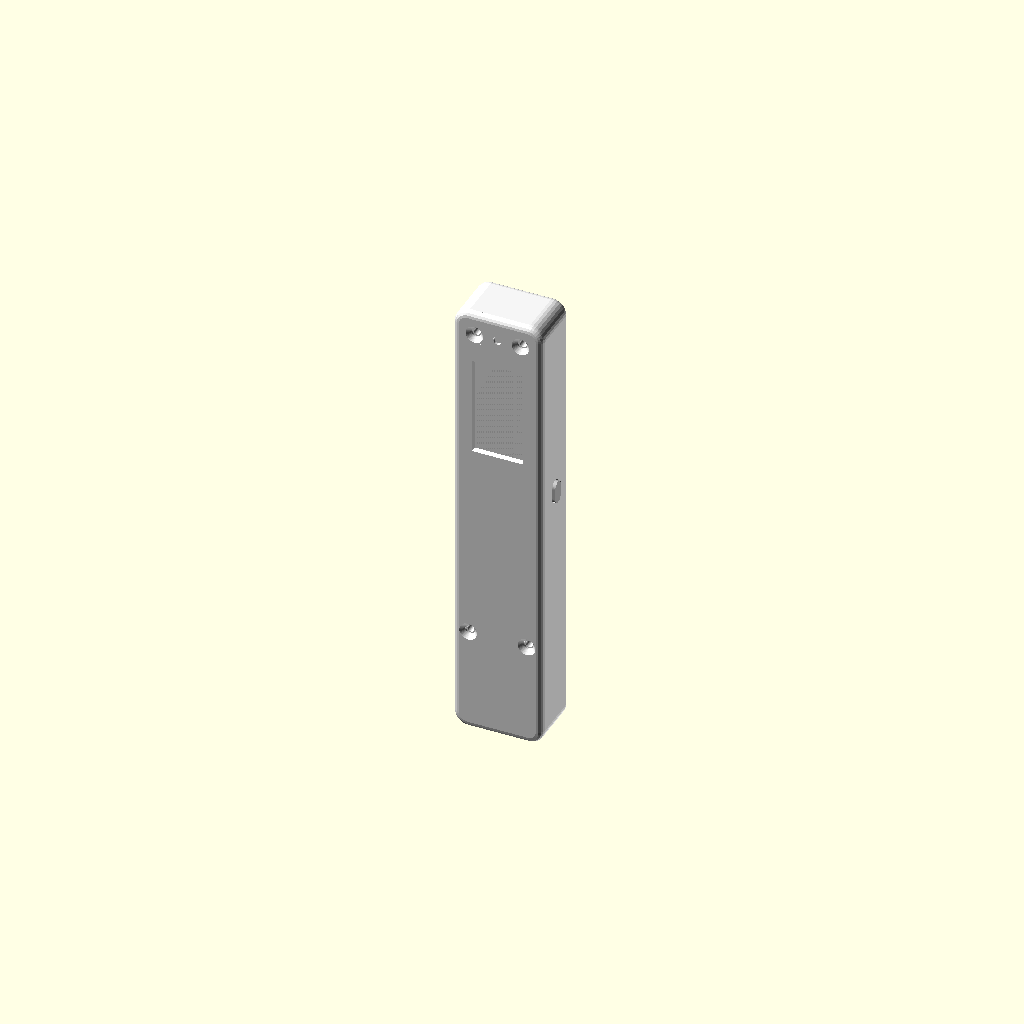
Cell 1: rendered with the file's own defaults.
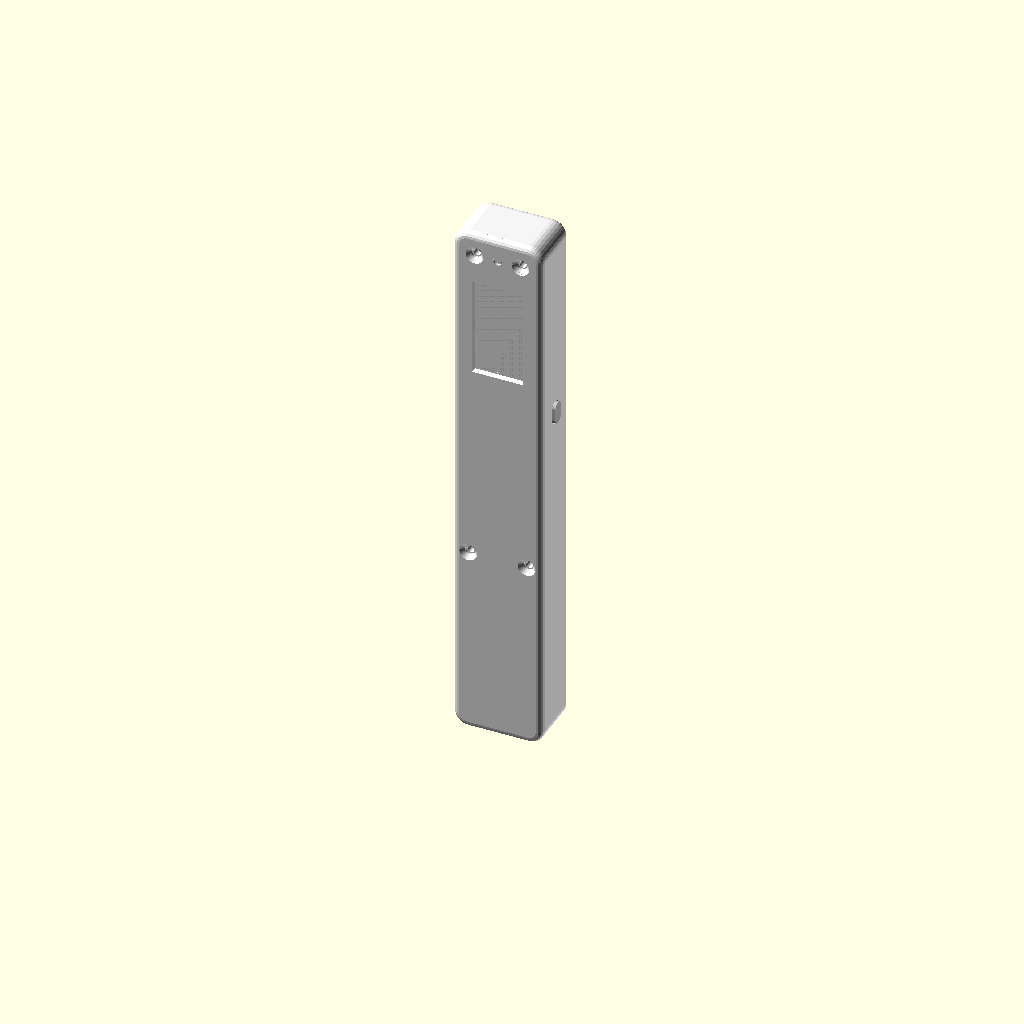
Cell 2: xiao_l = 42 (everything else at default).
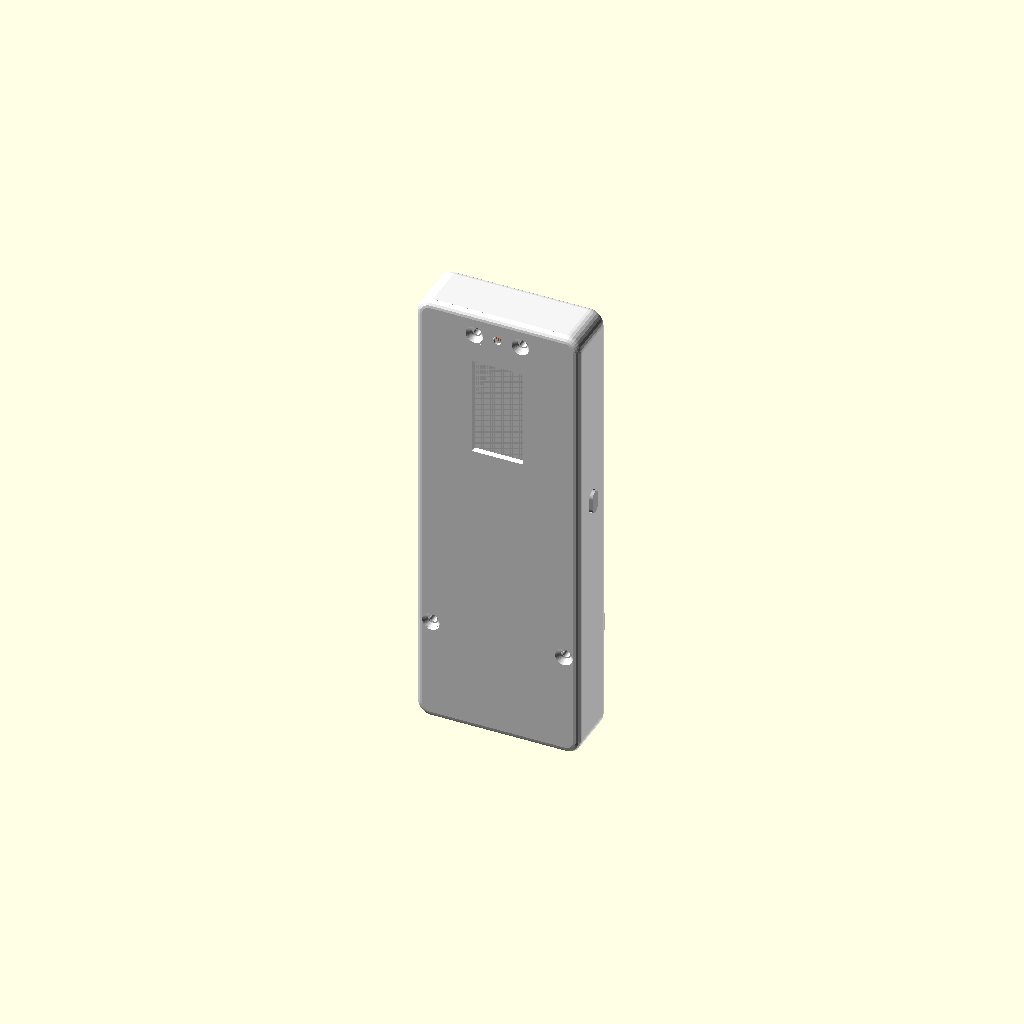
Cell 3: xiao_w = 35.6 (everything else at default).
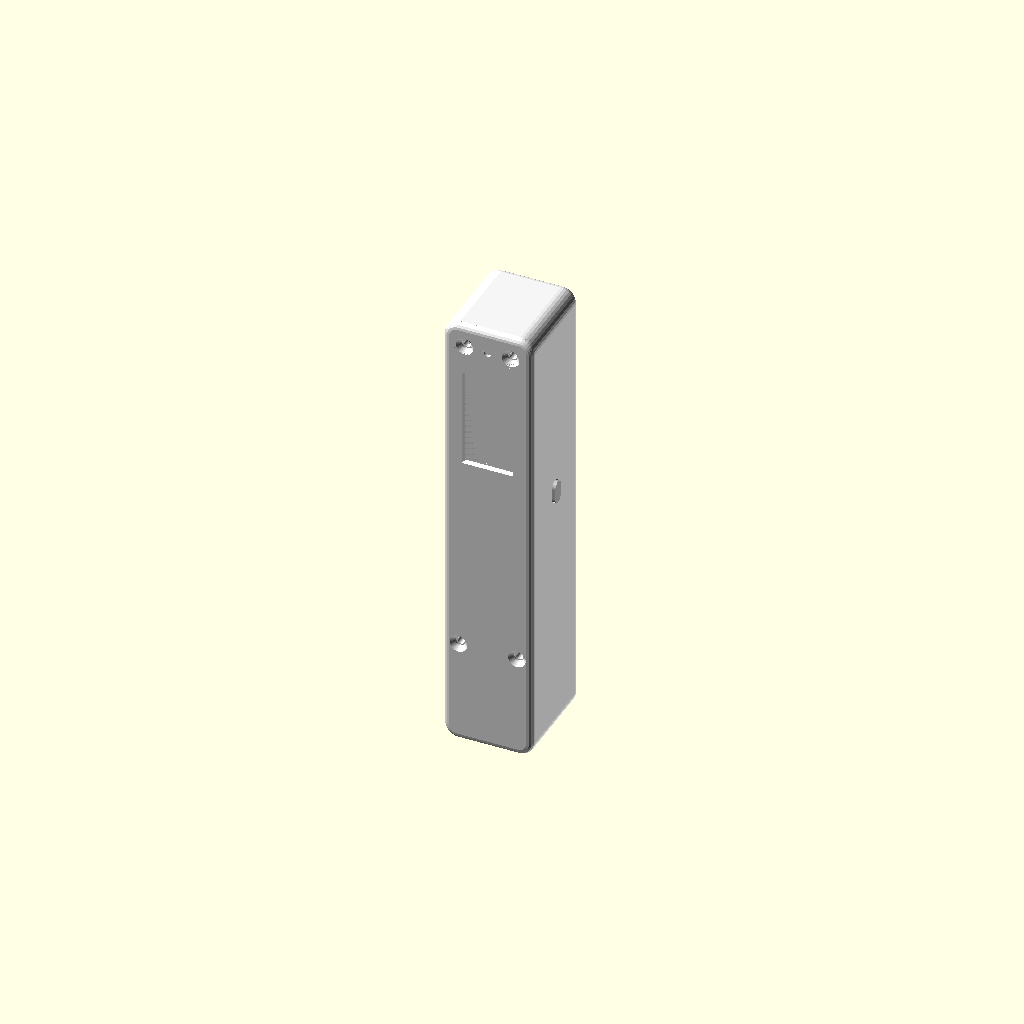
Cell 4: the same model with xiao_stack = 20.
All cells are drawn from one camera (rotation 55°, 0°, 25°, orthographic, colour scheme Cornfield), so only the parameter changes between them.
Source of the model, cad/recorder.scad:
// Pocket voice recorder enclosure, after the MVP concept
// (docs/reference/concept-mvp.png). Parametric OpenSCAD; sizes in millimetres.
//
// Render a part:   openscad -D 'part="back"' -o back.stl recorder.scad
// Parts: assembly (preview only), back, front, button, clip (optional).
// Each printable part comes out already in its print orientation.
//
// Values marked MEASURE are taken from listings or guessed, not from parts in
// hand. Measure yours with calipers before printing; everything else follows
// from them. See docs/DESIGN.md for the build.
//
// Axes: x across the face, y through it (front = -y, where the screen is),
// z along the length (z = 0 is the USB-C end).

part = "assembly";
with_clip = false;   // the concept has no clip; true adds screw holes for one

$fn = 48;

// --- Bought parts (MEASURE) -----------------------------------------------
// Seeed XIAO ESP32-S3 with the Sense expansion board, camera unplugged.
xiao_l = 21.0;        // along the body, USB-C end first (listing: 21 x 17.8)
xiao_w = 17.8;
xiao_stack = 10.0;    // MEASURE: board + expansion board + USB-C, no camera
usb_w = 9.4;          // opening for the USB-C receptacle (8.9 x 3.2 plus play)
usb_t = 3.8;
usb_offset_t = 0.0;   // MEASURE: USB-C centre from the cavity centre, + = toward the back
mic_from_usb = 10.0;  // MEASURE: mic port distance from the USB-C end of the board
mic_x = 0.0;          // MEASURE

// Good Display GDEM0097T61, 0.97" e-ink, portrait. Outline and active area
// from the vendor page; where the active area sits in the outline is a guess.
epd_l = 30.0;
epd_w = 14.15;
epd_t = 1.0;
epd_active_l = 22.26;
epd_active_w = 10.65;
epd_active_shift = 1.5;  // MEASURE: active-area centre offset away from the FPC end
adapter_t = 3.5;      // MEASURE: DESPI-C02-CV0097, taped behind the panel

// Single-cell LiPo pouch with protection board, e.g. size code 601535.
lipo_l = 35.0;
lipo_w = 15.0;
lipo_t = 6.0;

// 6 x 6 mm tactile switch, mounted on its side so the button is on the edge.
switch_w = 6.0;
switch_total = 5.0;   // body + actuator

// 3 mm orange LED, M2 x 5 flat-head screws (self-tapping into plastic).
led_d = 3.0;
screw_d = 2.0;

// --- Printer fit --------------------------------------------------------------
clear = 0.4;          // gap around loose parts
fit = 0.15;           // per-side gap where printed parts meet
wall = 1.4;
end_wall = 1.2;       // USB-C end: thin so the plug seats fully
corner_r = 3.5;       // corners seen from the front
edge_r = 1.5;         // the long edges
inner_r = 0.6;        // inside corners: tight, so the board's square corners fit

// --- Derived ----------------------------------------------------------------
in_w = xiao_w + 2 * clear;
in_t = max(xiao_stack, lipo_t, epd_t + adapter_t, switch_w) + 2 * clear;
out_w = in_w + 2 * wall;
out_t = in_t + 2 * wall;
split_y = -out_t / 2 + wall;  // the front lid is everything in front of this

btn_band = switch_w + 1.8;  // full-width band for the side button: switch plus two 0.8 ribs
disp_zone = epd_l + 3;
top_band = 8;         // LED and the two screws

z_board = end_wall;
z_batt = z_board + xiao_l + clear;
z_btn = z_batt + lipo_l + 2;
z_disp = z_btn + btn_band;
z_top = z_disp + disp_zone;
out_l = z_top + top_band + wall;

window_l = epd_active_l + 0.6;
window_w = epd_active_w + 0.6;
window_z = z_disp + 1.5 + epd_l / 2 + epd_active_shift;  // 1.5 = room for the flex-cable fold
led_z = z_top + top_band / 2;
boss_d = 4.6;
// Four corner screws, like the concept: two above the screen, two just above
// the board on short posts in front of the battery.
screw_low_z = z_batt + boss_d / 2 + 0.5;
screws = [[-5.5, led_z], [5.5, led_z], [-(in_w / 2 - boss_d / 2), screw_low_z], [in_w / 2 - boss_d / 2, screw_low_z]];
post_back_y = in_t / 2 - lipo_t - 0.6;  // lower posts stop in front of the battery
wedge_w = (in_w - lipo_w) / 2 - 0.2;    // the wedges under them fill the space beside the battery
rim_z = screw_low_z + boss_d / 2 + 0.5;  // the lid's alignment rim starts above the lower posts
lip_h = 1.2;          // the lid's alignment rim, reaching into the back
lip_w = 1.0;

btn_hole_t = 3.0;     // stadium hole in the right side, through-thickness size
btn_hole_l = 5.6;
btn_z = z_btn + btn_band / 2;
btn_x0 = in_w / 2 - fit - 0.8;    // inner face of the button flange, where the switch presses
sw_x0 = btn_x0 - switch_total;    // back of the switch, against the cradle

assert(lipo_w + clear <= in_w, "battery is wider than the inside");
assert(wedge_w >= 0.8, "battery too wide to leave room for the screw-post wedges");
assert(lipo_t + clear <= in_t, "battery is thicker than the inside");
assert(post_back_y - (split_y + wall) > 2.5, "no room for the lower screw posts in front of the battery");

// --- Shapes -------------------------------------------------------------------

// Box with rounded corners seen from the front (rc) and rounded long edges (re).
module rbox(w, t, l, rc, re) {
  hull()
    for (sx = [-1, 1], sz = [0, 1], sy = [-1, 1])
      translate([sx * (w / 2 - rc), sy * (t / 2 - re), rc + sz * (l - 2 * rc)])
        rotate([90, 0, 0]) rotate_extrude($fn = 32) translate([rc - re, 0]) circle(r = re, $fn = 16);
}

// Prism through y with rounded front-view corners.
module rprism(w, t, l, r) {
  hull()
    for (sx = [-1, 1], sz = [0, 1])
      translate([sx * (w / 2 - r), 0, r + sz * (l - 2 * r)]) rotate([90, 0, 0]) cylinder(r = r, h = t, center = true);
}

module stadium(a, b) {  // a across, b along z, axis along x
  hull() for (s = [-1, 1]) translate([0, 0, s * (b - a) / 2]) rotate([0, 90, 0]) cylinder(d = a, h = 10, center = true);
}

module shell() {
  difference() {
    rbox(out_w, out_t, out_l, corner_r, edge_r);
    translate([0, 0, end_wall]) rprism(in_w, in_t, out_l - end_wall - wall, inner_r);
  }
}

module front_half() { translate([-50, -50, -1]) cube([100, 50 + split_y, 200]); }

// --- Back: holds everything; printed face-down on its back ------------------

module back() {
  difference() {
    union() {
      difference() {
        shell();
        front_half();
      }
      // Top screw bosses, from the back up to the split.
      for (s = [0, 1]) translate([screws[s][0], 0, screws[s][1]])
        rotate([-90, 0, 0]) translate([0, 0, split_y]) cylinder(d = boss_d, h = in_t / 2 - split_y + wall / 2);
      // Lower posts hang off the side walls in front of the battery. A 45 degree
      // wedge against the wall carries the outer part when printing; the inner
      // ~3 mm of each post's underside is a short overhang. The battery sits
      // between the wedges.
      for (s = [2, 3]) let(x = screws[s][0], z = screws[s][1], wx = x > 0 ? in_w / 2 - wedge_w : -in_w / 2) {
        translate([x, split_y, z]) rotate([-90, 0, 0]) cylinder(d = boss_d, h = post_back_y - split_y);
        hull() {
          translate([wx, split_y, z - boss_d / 2]) cube([wedge_w, post_back_y - split_y, boss_d]);
          translate([x > 0 ? in_w / 2 - 0.01 : -in_w / 2, split_y, z - boss_d / 2]) cube([0.01, post_back_y - split_y + wedge_w, boss_d]);
        }
      }
      // Switch cradle: a wall the switch backs onto, and ribs either side.
      translate([sw_x0 - 1.6, split_y + lip_h + 0.3, z_btn]) cube([1.6, out_t / 2 - split_y - lip_h - 0.3, btn_band]);
      for (z = [z_btn, z_btn + btn_band - 0.8])
        translate([sw_x0 - 1.6, split_y + lip_h + 0.3, z]) cube([switch_total + 1.6 - fit, out_t / 2 - split_y - lip_h - 0.3, 0.8]);  // stop short of the button flange
      // Low ribs that keep the battery in its bay.
      for (z = [z_batt + 0.2, z_btn - 1.0])
        translate([-in_w / 2, in_t / 2 - 1.5, z]) cube([in_w, 1.5, 0.8]);
    }
    // USB-C port in the end.
    translate([0, usb_offset_t, -1]) hull()
      for (s = [-1, 1]) translate([s * (usb_w - usb_t) / 2, 0, 0]) cylinder(d = usb_t, h = end_wall + 2);
    // Mic holes in the back, over the mic.
    for (dx = [-1.6, 0, 1.6])
      translate([mic_x + dx, in_t / 2 - 0.5, end_wall + clear + mic_from_usb]) rotate([-90, 0, 0]) cylinder(d = 1.0, h = wall + 1);
    // Side button hole.
    translate([in_w / 2 + wall / 2, 0, btn_z]) stadium(btn_hole_t + 2 * fit, btn_hole_l + 2 * fit);
    // Screw pilot holes; the top two go through the back too when a clip screws on there.
    for (s = [0 : 3]) translate([screws[s][0], 0, screws[s][1]]) rotate([-90, 0, 0])
      translate([0, 0, split_y - 1]) cylinder(d = 1.7, h = (s < 2 && with_clip) ? out_t : 6);
  }
}

// --- Front: the lid with the screen window ----------------------------------

module front() {
  difference() {
    union() {
      intersection() {
        shell();
        front_half();
      }
      // Rim that drops into the back for alignment, from above the lower screw
      // posts up (the board fills the full width below them).
      difference() {
        translate([0, split_y + lip_h / 2, rim_z]) rprism(in_w - 2 * fit, lip_h, out_l - rim_z - wall - fit, inner_r);
        translate([0, split_y + lip_h / 2, rim_z - 1])
          rprism(in_w - 2 * fit - 2 * lip_w, lip_h + 1, out_l - rim_z - wall - fit - lip_w + 1, inner_r);
        for (s = screws) translate([s[0], 0, s[1]]) rotate([-90, 0, 0]) cylinder(d = boss_d + 0.6, h = 50, center = true);
      }
    }
    // Screen window, chamfered outward, and a shallow pocket that locates the panel.
    translate([0, split_y, window_z]) hull() {
      cube([window_w, 0.01, window_l], center = true);
      translate([0, -wall - 0.01, 0]) cube([window_w + 1.0, 0.01, window_l + 1.0], center = true);
    }
    translate([-(epd_w + 0.3) / 2, split_y - 0.4, z_disp + 1.5]) cube([epd_w + 0.3, 1, epd_l + 0.3]);
    // LED: small hole to the front, seat for the dome behind it.
    translate([0, split_y, led_z]) rotate([90, 0, 0]) cylinder(d = 2.0, h = wall + 1);
    translate([0, split_y + 0.01, led_z]) rotate([90, 0, 0]) cylinder(d = led_d + 0.3, h = 0.8);
    // Countersunk screw holes.
    for (s = screws) translate([s[0], split_y, s[1]]) rotate([90, 0, 0]) {
      translate([0, 0, -lip_h - 1]) cylinder(d = screw_d + 0.3, h = wall + lip_h + 2);
      translate([0, 0, wall - 1.0]) cylinder(d1 = screw_d + 0.3, d2 = screw_d * 2 + 0.2, h = 1.01);
    }
  }
}

// --- Button: pill on the right edge, flange keeps it inside -----------------

module button() {
  // Built along +x: flange against the switch, head through the wall.
  hull() for (s = [-1, 1]) translate([0, 0, s * (btn_hole_l - 2 - btn_hole_t + 2) / 2])
    rotate([0, 90, 0]) cylinder(d = btn_hole_t + 2, h = 0.8);
  hull() for (s = [-1, 1]) translate([0, 0, s * (btn_hole_l - btn_hole_t) / 2])
    rotate([0, 90, 0]) cylinder(d = btn_hole_t - 0.2, h = 0.8 + wall + 0.8);
}

// --- Clip (optional): screws onto the back with the lid screws' bosses -------

module clip() {
  root_l = 9;
  len = 48;
  gap = 0.8;   // room for the pocket fabric
  t = 1.6;
  difference() {
    union() {
      // Root block screwed to the back; the beam stands off it by gap.
      translate([-(2 * screws[1][0] + 6) / 2, 0, -root_l / 2]) cube([2 * screws[1][0] + 6, gap + t, root_l]);
      translate([-3, gap, -len]) cube([6, t, len]);
      // Bump that presses on the back (0.3 mm preload).
      translate([0, gap, -len + 3]) scale([3, gap + 0.3, 3]) sphere(1);
    }
    for (s = [0, 1]) translate([screws[s][0], -1, 0]) rotate([-90, 0, 0]) cylinder(d = screw_d + 0.3, h = gap + t + 2);
  }
}

// --- Output --------------------------------------------------------------------

module assembly() {
  color("WhiteSmoke") back();
  color("WhiteSmoke") front();
  color("Silver") translate([btn_x0, 0, btn_z]) button();
  // Stand-ins for the bought parts, to check fit.
  color("DarkSlateGray") translate([-xiao_w / 2, -xiao_stack / 2, z_board]) cube([xiao_w, xiao_stack, xiao_l]);
  color("Silver") translate([-lipo_w / 2, in_t / 2 - lipo_t, z_batt + 1]) cube([lipo_w, lipo_t, lipo_l]);
  color("Gainsboro") translate([-epd_w / 2, split_y + 0.02, z_disp + 1.5]) cube([epd_w, epd_t, epd_l]);
  color("DimGray") translate([-epd_w / 2, split_y + epd_t, z_disp + 1.5]) cube([epd_w, adapter_t, epd_l]);
  color("OrangeRed") translate([0, split_y + 0.5, led_z]) rotate([-90, 0, 0]) cylinder(d = led_d, h = 5);
  if (with_clip) color("WhiteSmoke") translate([0, out_t / 2, led_z]) clip();
}

if (part == "assembly") assembly();
if (part == "back") translate([0, 0, out_t / 2]) rotate([-90, 0, 0]) back();  // back face down
if (part == "front") translate([0, 0, out_t / 2]) rotate([90, 0, 0]) front();  // outer face down
if (part == "button") rotate([0, -90, 0]) button();                            // flange down
if (part == "clip") translate([0, 0, 2.4]) rotate([-90, 0, 0]) clip();                  // outer face down

echo(str("Recorder: ", out_w, " x ", out_t, " x ", out_l, " mm"));
Customizer parameters (derived from the source; name, type, default, range or options):
part: string, default "assembly"
with_clip: bool, default false
xiao_l: number, default 21
xiao_w: number, default 17.8
xiao_stack: number, default 10
usb_w: number, default 9.4
usb_t: number, default 3.8
usb_offset_t: number, default 0
mic_from_usb: number, default 10
mic_x: number, default 0
epd_l: number, default 30
epd_w: number, default 14.15
epd_t: number, default 1
epd_active_l: number, default 22.26
epd_active_w: number, default 10.65
epd_active_shift: number, default 1.5
adapter_t: number, default 3.5
lipo_l: number, default 35
lipo_w: number, default 15
lipo_t: number, default 6
switch_w: number, default 6
switch_total: number, default 5
led_d: number, default 3
screw_d: number, default 2
clear: number, default 0.4
fit: number, default 0.15
wall: number, default 1.4
end_wall: number, default 1.2
corner_r: number, default 3.5
edge_r: number, default 1.5
inner_r: number, default 0.6
top_band: number, default 8
boss_d: number, default 4.6
lip_h: number, default 1.2
lip_w: number, default 1
btn_hole_t: number, default 3
btn_hole_l: number, default 5.6
